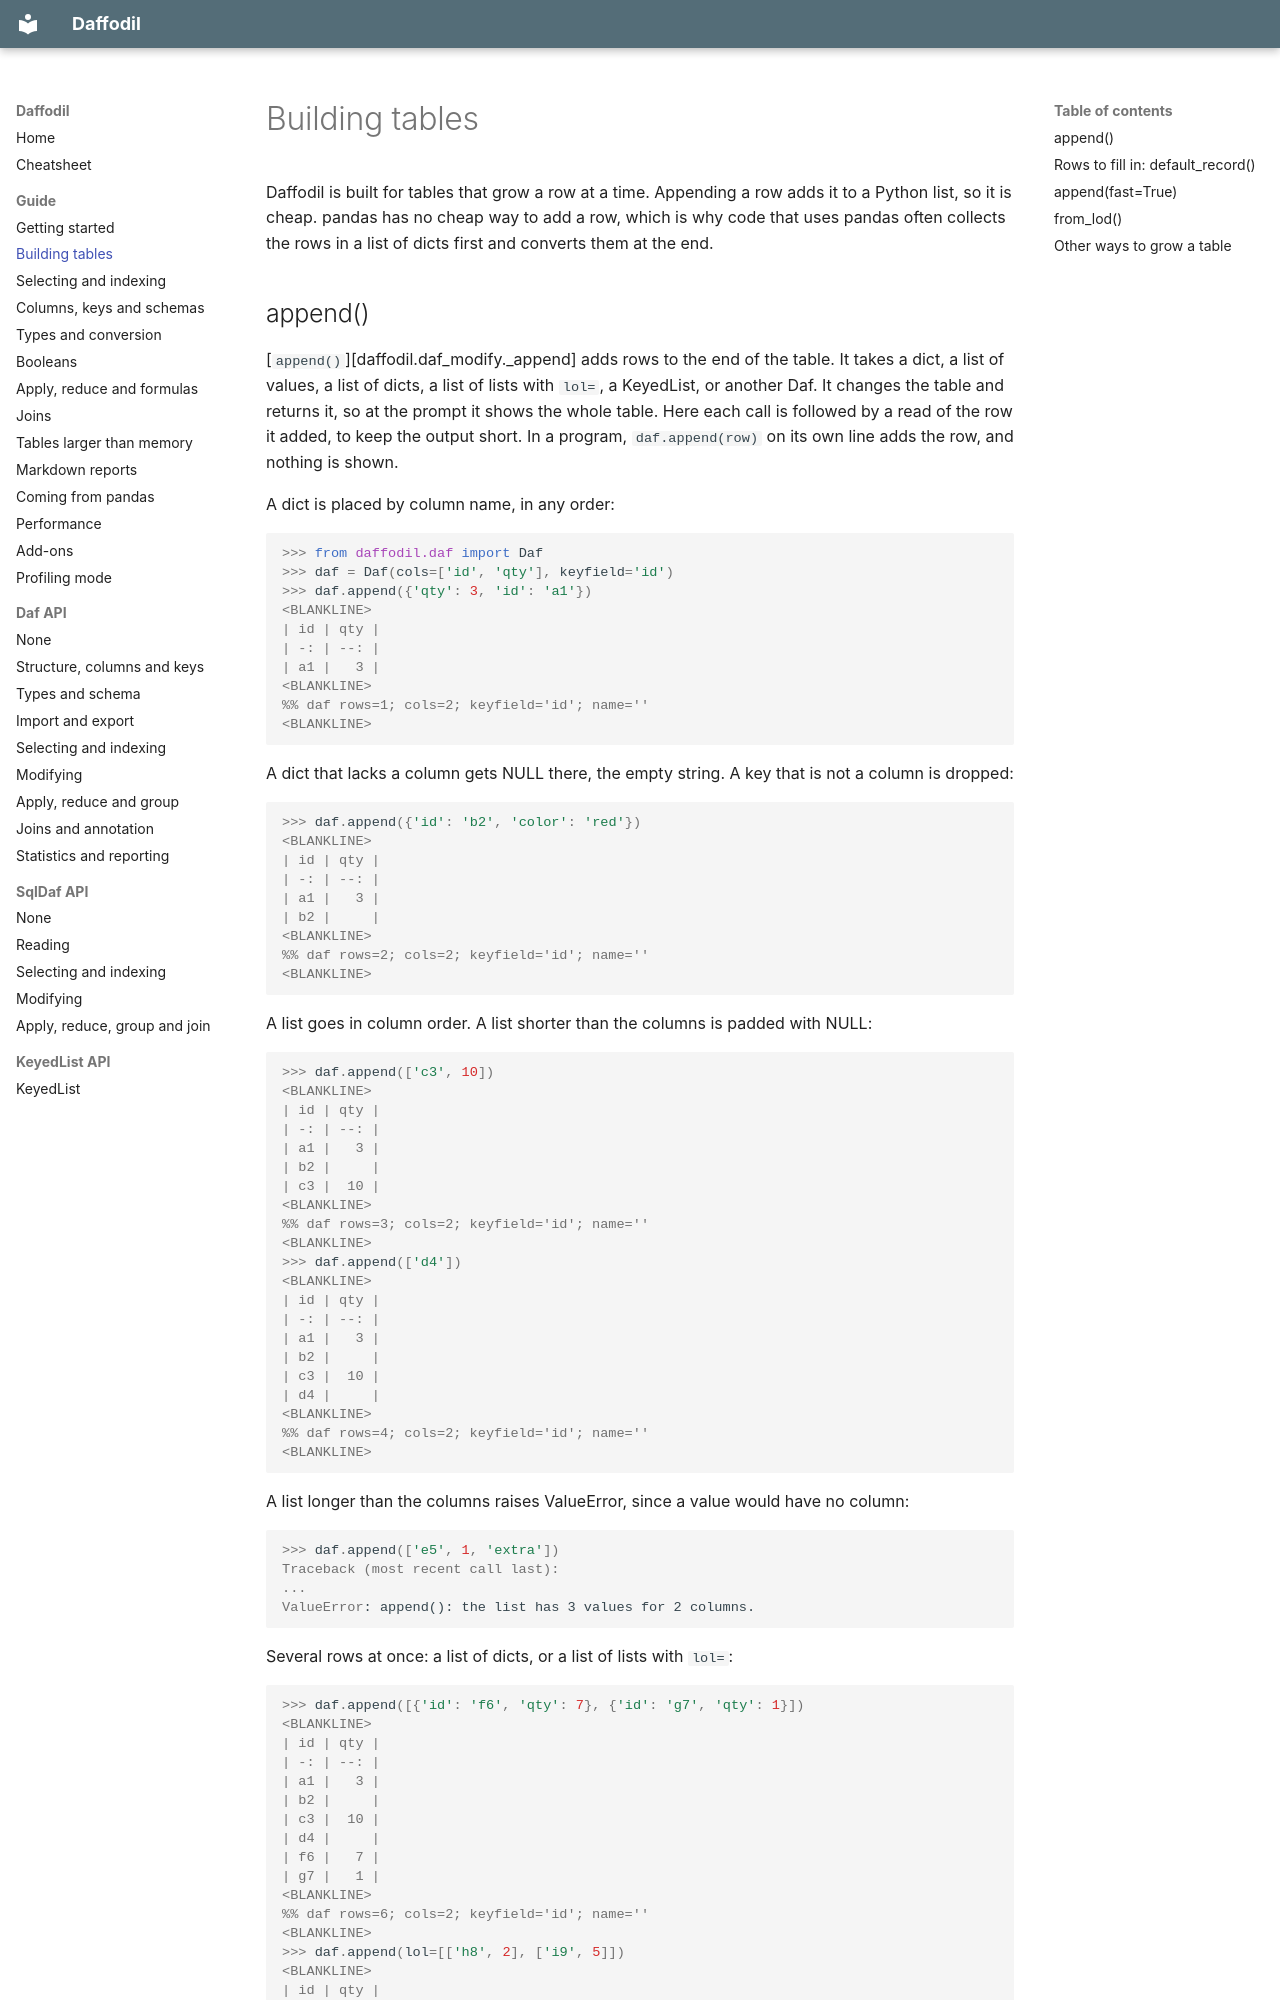

repository: raylutz/daffodil · page: guide/building-tables/index.html · generator: mkdocs

# Building tables

Daffodil is built for tables that grow a row at a time. Appending a row adds it to a Python
list, so it is cheap. pandas has no cheap way to add a row, which is why code that uses pandas
often collects the rows in a list of dicts first and converts them at the end.
